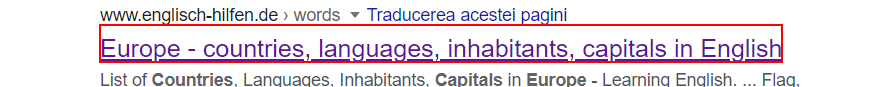
Task: Book a flight ticket for a trip to an European capital
Workflow: ExtractCapitalsInfo

Step 1: click on the heading 'Europe - countries, languages, inhabitants, capitals in English'

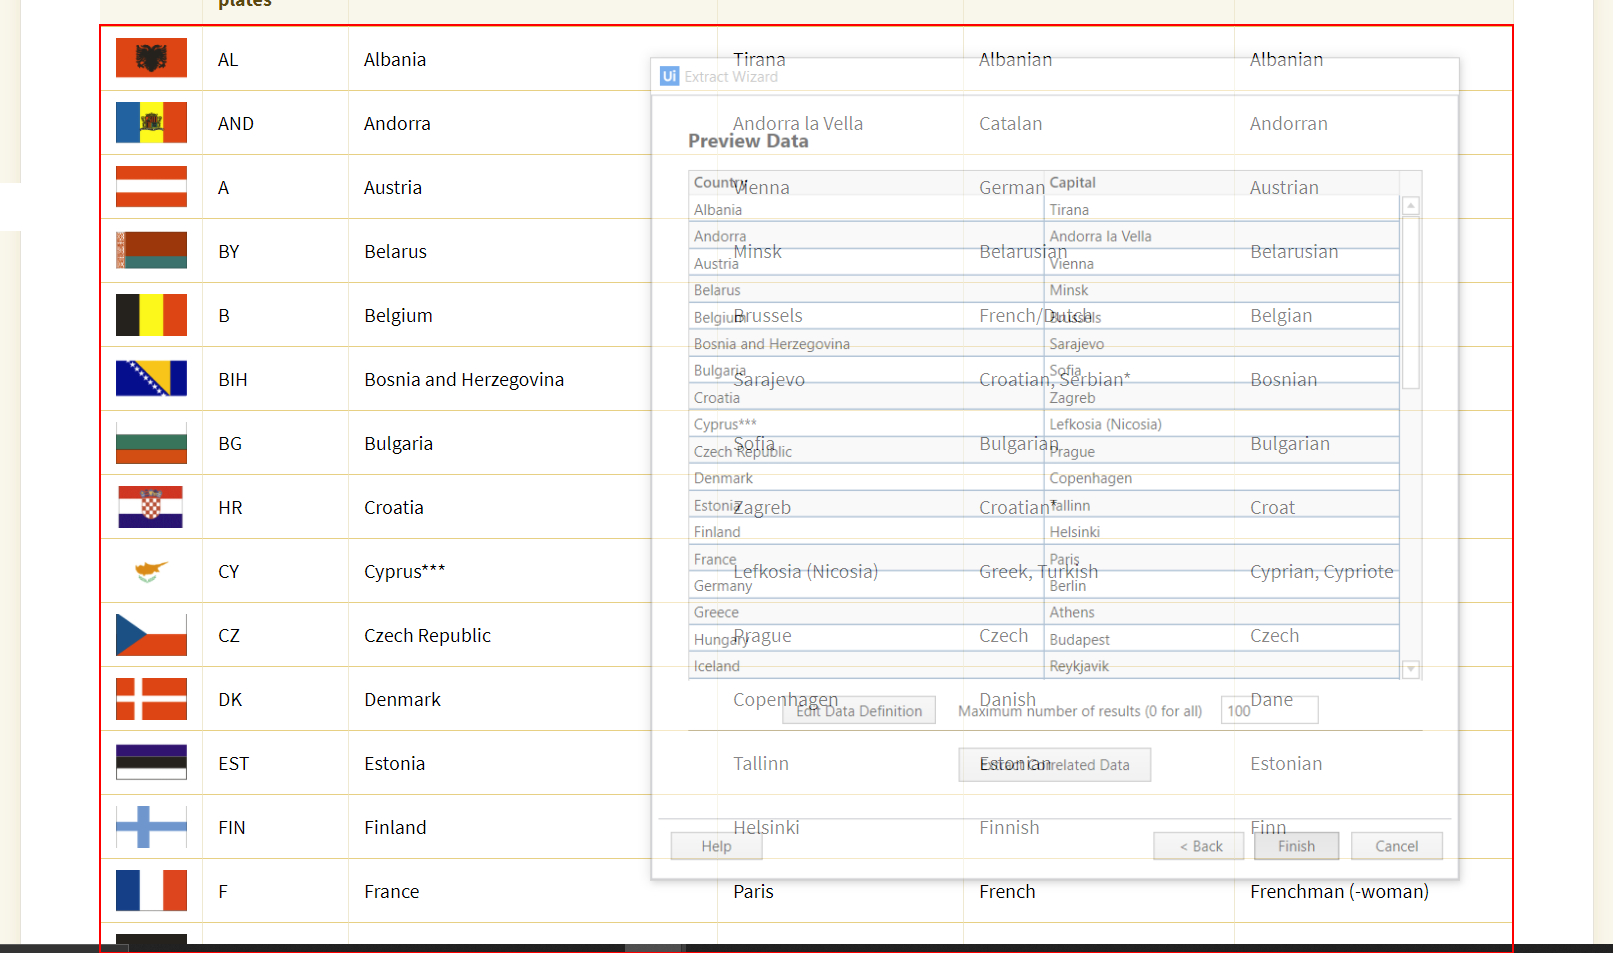
Step 2: get-text from the tbody